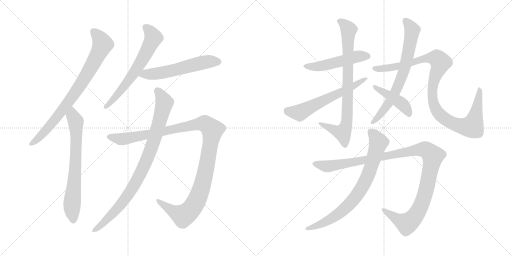
t = 0.00 s
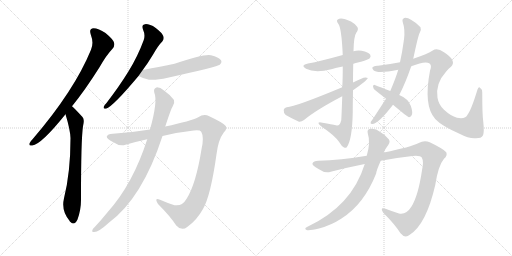
t = 2.47 s
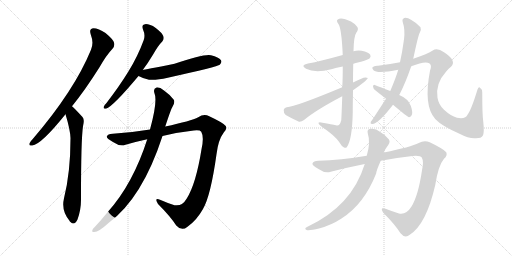
t = 4.94 s
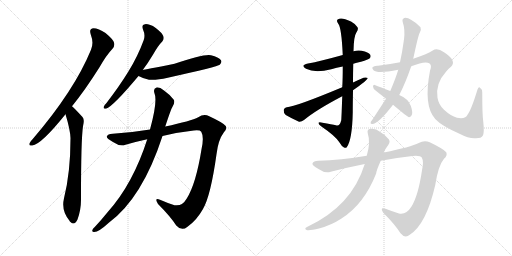
t = 7.41 s
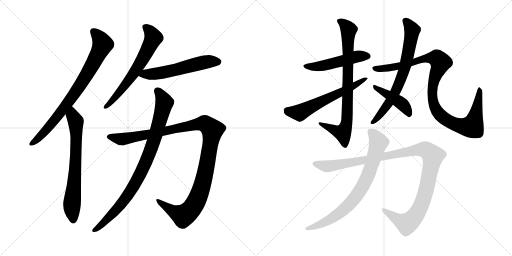
t = 9.88 s
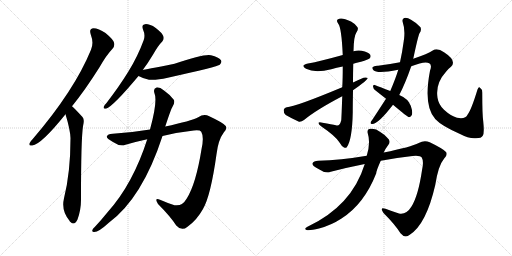
t = 12.35 s

The animated SVG that drew these frames (rendered in a browser with its animation timeline set to each time). Animation: 14 CSS @keyframes rules; one cycle of 12.35 s.

<svg version="1.1" viewBox="0 0 2048 1024" xmlns="http://www.w3.org/2000/svg">
  <g stroke="lightgray" stroke-dasharray="1,1" stroke-width="1" transform="scale(4, 4)">
    <line x1="0" y1="0" x2="256" y2="256"></line>
    <line x1="256" y1="0" x2="0" y2="256"></line>
    <line x1="128" y1="0" x2="128" y2="256"></line>
    <line x1="0" y1="128" x2="256" y2="128"></line>
    <line x1="256" y1="0" x2="512" y2="256"></line>
    <line x1="512" y1="0" x2="256" y2="256"></line>
    <line x1="384" y1="0" x2="384" y2="256"></line>
    <line x1="256" y1="128" x2="512" y2="128"></line>
  </g>
<g transform="scale(1, -1) translate(0, -850)">
   <style type="text/css">
    @keyframes keyframes0 {
      from {
       stroke: black;
       stroke-dashoffset: 809;
       stroke-width: 128;
       }
       72% {
       animation-timing-function: step-end;
       stroke: black;
       stroke-dashoffset: 0;
       stroke-width: 128;
       }
       to {
       stroke: black;
       stroke-width: 1024;
       }
       }
       #make-me-a-hanzi-animation-0 {
         animation: keyframes0 0.908366s both;
         animation-delay: 0.000000s;
         animation-timing-function: linear;
       }
    @keyframes keyframes1 {
      from {
       stroke: black;
       stroke-dashoffset: 706;
       stroke-width: 128;
       }
       70% {
       animation-timing-function: step-end;
       stroke: black;
       stroke-dashoffset: 0;
       stroke-width: 128;
       }
       to {
       stroke: black;
       stroke-width: 1024;
       }
       }
       #make-me-a-hanzi-animation-1 {
         animation: keyframes1 0.824544s both;
         animation-delay: 0.908366s;
         animation-timing-function: linear;
       }
    @keyframes keyframes2 {
      from {
       stroke: black;
       stroke-dashoffset: 647;
       stroke-width: 128;
       }
       68% {
       animation-timing-function: step-end;
       stroke: black;
       stroke-dashoffset: 0;
       stroke-width: 128;
       }
       to {
       stroke: black;
       stroke-width: 1024;
       }
       }
       #make-me-a-hanzi-animation-2 {
         animation: keyframes2 0.776530s both;
         animation-delay: 1.732910s;
         animation-timing-function: linear;
       }
    @keyframes keyframes3 {
      from {
       stroke: black;
       stroke-dashoffset: 570;
       stroke-width: 128;
       }
       65% {
       animation-timing-function: step-end;
       stroke: black;
       stroke-dashoffset: 0;
       stroke-width: 128;
       }
       to {
       stroke: black;
       stroke-width: 1024;
       }
       }
       #make-me-a-hanzi-animation-3 {
         animation: keyframes3 0.713867s both;
         animation-delay: 2.509440s;
         animation-timing-function: linear;
       }
    @keyframes keyframes4 {
      from {
       stroke: black;
       stroke-dashoffset: 1173;
       stroke-width: 128;
       }
       79% {
       animation-timing-function: step-end;
       stroke: black;
       stroke-dashoffset: 0;
       stroke-width: 128;
       }
       to {
       stroke: black;
       stroke-width: 1024;
       }
       }
       #make-me-a-hanzi-animation-4 {
         animation: keyframes4 1.204590s both;
         animation-delay: 3.223307s;
         animation-timing-function: linear;
       }
    @keyframes keyframes5 {
      from {
       stroke: black;
       stroke-dashoffset: 904;
       stroke-width: 128;
       }
       75% {
       animation-timing-function: step-end;
       stroke: black;
       stroke-dashoffset: 0;
       stroke-width: 128;
       }
       to {
       stroke: black;
       stroke-width: 1024;
       }
       }
       #make-me-a-hanzi-animation-5 {
         animation: keyframes5 0.985677s both;
         animation-delay: 4.427897s;
         animation-timing-function: linear;
       }
    @keyframes keyframes6 {
      from {
       stroke: black;
       stroke-dashoffset: 506;
       stroke-width: 128;
       }
       62% {
       animation-timing-function: step-end;
       stroke: black;
       stroke-dashoffset: 0;
       stroke-width: 128;
       }
       to {
       stroke: black;
       stroke-width: 1024;
       }
       }
       #make-me-a-hanzi-animation-6 {
         animation: keyframes6 0.661784s both;
         animation-delay: 5.413574s;
         animation-timing-function: linear;
       }
    @keyframes keyframes7 {
      from {
       stroke: black;
       stroke-dashoffset: 820;
       stroke-width: 128;
       }
       73% {
       animation-timing-function: step-end;
       stroke: black;
       stroke-dashoffset: 0;
       stroke-width: 128;
       }
       to {
       stroke: black;
       stroke-width: 1024;
       }
       }
       #make-me-a-hanzi-animation-7 {
         animation: keyframes7 0.917318s both;
         animation-delay: 6.075358s;
         animation-timing-function: linear;
       }
    @keyframes keyframes8 {
      from {
       stroke: black;
       stroke-dashoffset: 610;
       stroke-width: 128;
       }
       67% {
       animation-timing-function: step-end;
       stroke: black;
       stroke-dashoffset: 0;
       stroke-width: 128;
       }
       to {
       stroke: black;
       stroke-width: 1024;
       }
       }
       #make-me-a-hanzi-animation-8 {
         animation: keyframes8 0.746419s both;
         animation-delay: 6.992676s;
         animation-timing-function: linear;
       }
    @keyframes keyframes9 {
      from {
       stroke: black;
       stroke-dashoffset: 711;
       stroke-width: 128;
       }
       70% {
       animation-timing-function: step-end;
       stroke: black;
       stroke-dashoffset: 0;
       stroke-width: 128;
       }
       to {
       stroke: black;
       stroke-width: 1024;
       }
       }
       #make-me-a-hanzi-animation-9 {
         animation: keyframes9 0.828613s both;
         animation-delay: 7.739095s;
         animation-timing-function: linear;
       }
    @keyframes keyframes10 {
      from {
       stroke: black;
       stroke-dashoffset: 1047;
       stroke-width: 128;
       }
       77% {
       animation-timing-function: step-end;
       stroke: black;
       stroke-dashoffset: 0;
       stroke-width: 128;
       }
       to {
       stroke: black;
       stroke-width: 1024;
       }
       }
       #make-me-a-hanzi-animation-10 {
         animation: keyframes10 1.102051s both;
         animation-delay: 8.567708s;
         animation-timing-function: linear;
       }
    @keyframes keyframes11 {
      from {
       stroke: black;
       stroke-dashoffset: 438;
       stroke-width: 128;
       }
       59% {
       animation-timing-function: step-end;
       stroke: black;
       stroke-dashoffset: 0;
       stroke-width: 128;
       }
       to {
       stroke: black;
       stroke-width: 1024;
       }
       }
       #make-me-a-hanzi-animation-11 {
         animation: keyframes11 0.606445s both;
         animation-delay: 9.669759s;
         animation-timing-function: linear;
       }
    @keyframes keyframes12 {
      from {
       stroke: black;
       stroke-dashoffset: 1146;
       stroke-width: 128;
       }
       79% {
       animation-timing-function: step-end;
       stroke: black;
       stroke-dashoffset: 0;
       stroke-width: 128;
       }
       to {
       stroke: black;
       stroke-width: 1024;
       }
       }
       #make-me-a-hanzi-animation-12 {
         animation: keyframes12 1.182617s both;
         animation-delay: 10.276204s;
         animation-timing-function: linear;
       }
    @keyframes keyframes13 {
      from {
       stroke: black;
       stroke-dashoffset: 782;
       stroke-width: 128;
       }
       72% {
       animation-timing-function: step-end;
       stroke: black;
       stroke-dashoffset: 0;
       stroke-width: 128;
       }
       to {
       stroke: black;
       stroke-width: 1024;
       }
       }
       #make-me-a-hanzi-animation-13 {
         animation: keyframes13 0.886393s both;
         animation-delay: 11.458821s;
         animation-timing-function: linear;
       }
</style>
<path d="M 288.0 425.5 Q 340.0 489.5 398.0 581.5 Q 426.0 630.5 450.0 655.5 Q 460.0 665.5 456.0 680.5 Q 452.0 693.5 422.0 718.5 Q 394.0 737.5 374.0 737.5 Q 355.0 736.5 363.0 712.5 Q 376.0 678.5 364.0 651.5 Q 298.0 489.5 131.0 294.5 Q 121.0 284.5 118.0 277.5 Q 114.0 265.5 129.0 268.5 Q 165.0 272.5 262.0 393.5 L 288.0 425.5 Z" fill="lightgray"></path> 
<path d="M 262.0 393.5 Q 281.0 330.5 282.0 298.5 Q 282.0 160.5 256.0 57.5 Q 244.0 6.5 278.0 -32.5 Q 279.0 -35.5 282.0 -37.5 Q 298.0 -53.5 310.0 -27.5 Q 325.0 12.5 324.0 57.5 Q 324.0 292.5 332.0 345.5 Q 339.0 372.5 330.0 382.5 Q 293.0 422.5 288.0 425.5 C 266.0 445.5 254.0 422.5 262.0 393.5 Z" fill="lightgray"></path> 
<path d="M 571.0 570.5 Q 592.0 598.5 613.0 633.5 Q 632.0 667.5 649.0 684.5 Q 658.0 694.5 653.0 706.5 Q 649.0 718.5 623.0 738.5 Q 598.0 754.5 581.0 753.5 Q 565.0 752.5 572.0 732.5 Q 582.0 710.5 575.0 690.5 Q 551.0 624.5 513.0 563.5 Q 476.0 503.5 426.0 438.5 Q 416.0 428.5 415.0 423.5 Q 412.0 413.5 424.0 415.5 Q 452.0 424.5 554.0 546.5 L 571.0 570.5 Z" fill="lightgray"></path> 
<path d="M 554.0 546.5 Q 570.0 537.5 596.0 531.5 Q 623.0 528.5 671.0 539.5 Q 872.0 584.5 879.0 591.5 Q 889.0 601.5 884.0 609.5 Q 875.0 622.5 844.0 629.5 Q 816.0 635.5 698.0 595.5 Q 577.0 571.5 571.0 570.5 C 542.0 564.5 527.0 559.5 554.0 546.5 Z" fill="lightgray"></path> 
<path d="M 600.0 332.5 Q 521.0 319.5 451.0 315.5 Q 430.0 314.5 427.0 304.5 Q 426.0 295.5 452.0 282.5 Q 479.0 263.5 502.0 271.5 Q 547.0 284.5 589.0 293.5 L 650.0 306.5 Q 717.0 322.5 775.0 328.5 Q 800.0 331.5 805.0 323.5 Q 817.0 302.5 806.0 253.5 Q 784.0 115.5 747.0 56.5 Q 728.0 23.5 698.0 29.5 Q 667.0 39.5 640.0 51.5 Q 615.0 60.5 632.0 34.5 Q 681.0 -14.5 705.0 -51.5 Q 727.0 -76.5 750.0 -56.5 Q 786.0 -31.5 812.0 14.5 Q 843.0 68.5 866.0 233.5 Q 873.0 291.5 895.0 320.5 Q 910.0 335.5 903.0 346.5 Q 893.0 359.5 837.0 385.5 Q 815.0 395.5 793.0 381.5 Q 765.0 366.5 661.0 344.5 L 600.0 332.5 Z" fill="lightgray"></path> 
<path d="M 589.0 293.5 Q 532.0 115.5 431.0 2.5 Q 406.0 -28.5 379.0 -57.5 Q 373.0 -61.5 370.0 -68.5 Q 366.0 -78.5 376.0 -77.5 Q 394.0 -78.5 434.0 -41.5 Q 569.0 57.5 650.0 306.5 L 661.0 344.5 Q 685.0 417.5 690.0 423.5 Q 700.0 436.5 696.0 450.5 Q 683.0 469.5 656.0 488.5 Q 640.0 501.5 626.0 500.5 Q 613.0 496.5 617.0 480.5 Q 632.0 446.5 600.0 332.5 L 589.0 293.5 Z" fill="lightgray"></path> 
<path d="M 1413.0 595.0 Q 1426.0 599.0 1444.0 603.0 Q 1474.0 612.0 1478.0 616.0 Q 1485.0 623.0 1481.0 631.0 Q 1474.0 641.0 1447.0 647.0 Q 1431.0 650.0 1414.0 645.0 L 1371.0 630.0 Q 1281.0 605.0 1232.0 596.0 Q 1199.0 589.0 1224.0 575.0 Q 1260.0 557.0 1325.0 573.0 Q 1346.0 579.0 1371.0 584.0 L 1413.0 595.0 Z" fill="lightgray"></path> 
<path d="M 1412.0 520.0 Q 1412.0 557.0 1413.0 595.0 L 1414.0 645.0 Q 1415.0 705.0 1425.0 719.0 Q 1435.0 732.0 1430.0 741.0 Q 1424.0 753.0 1404.0 764.0 Q 1370.0 780.0 1357.0 775.0 Q 1341.0 771.0 1353.0 755.0 Q 1366.0 740.0 1371.0 630.0 L 1371.0 584.0 Q 1371.0 533.0 1369.0 501.0 L 1369.0 465.0 Q 1366.0 380.0 1365.0 369.0 Q 1359.0 344.0 1344.0 349.0 Q 1328.0 353.0 1290.0 359.0 Q 1277.0 363.0 1274.0 359.0 Q 1273.0 353.0 1287.0 343.0 Q 1342.0 306.0 1358.0 280.0 Q 1367.0 264.0 1376.0 260.0 Q 1383.0 257.0 1387.0 261.0 Q 1409.0 291.0 1411.0 402.0 Q 1411.0 430.0 1412.0 489.0 L 1412.0 520.0 Z" fill="lightgray"></path> 
<path d="M 1412.0 489.0 Q 1470.0 529.0 1471.0 538.0 Q 1465.0 542.0 1454.0 539.0 Q 1433.0 530.0 1412.0 520.0 L 1369.0 501.0 Q 1182.0 423.0 1147.0 421.0 Q 1135.0 418.0 1135.0 409.0 Q 1134.0 396.0 1143.0 390.0 Q 1165.0 377.0 1196.0 363.0 Q 1206.0 362.0 1216.0 370.0 Q 1264.0 410.0 1369.0 465.0 L 1412.0 489.0 Z" fill="lightgray"></path> 
<path d="M 1597.0 470.0 Q 1621.0 516.0 1645.0 585.0 L 1653.0 615.0 Q 1672.0 705.0 1678.0 717.0 Q 1687.0 729.0 1682.0 741.0 Q 1669.0 757.0 1644.0 771.0 Q 1628.0 781.0 1617.0 778.0 Q 1607.0 774.0 1611.0 761.0 Q 1621.0 733.0 1616.0 692.0 Q 1615.0 689.0 1615.0 686.0 Q 1609.0 641.0 1600.0 601.0 L 1593.0 571.0 Q 1583.0 537.0 1561.0 486.0 L 1544.0 455.0 L 1490.0 372.0 Q 1486.0 368.0 1483.0 362.0 Q 1480.0 353.0 1489.0 354.0 Q 1513.0 354.0 1572.0 431.0 L 1597.0 470.0 Z" fill="lightgray"></path> 
<path d="M 1645.0 585.0 Q 1700.0 607.0 1717.0 597.0 Q 1729.0 590.0 1720.0 567.0 Q 1693.0 426.0 1741.0 374.0 L 1744.0 371.0 Q 1766.0 347.0 1838.0 315.0 Q 1878.0 294.0 1904.0 297.0 Q 1926.0 297.0 1931.0 307.0 Q 1938.0 317.0 1933.0 364.0 Q 1929.0 392.0 1929.0 479.0 Q 1929.0 494.0 1919.0 500.0 Q 1915.0 504.0 1910.0 492.0 Q 1885.0 410.0 1870.0 391.0 Q 1863.0 373.0 1828.0 379.0 Q 1803.0 386.0 1776.0 411.0 Q 1754.0 432.0 1750.0 459.0 Q 1741.0 516.0 1784.0 563.0 Q 1791.0 573.0 1804.0 583.0 Q 1829.0 607.0 1776.0 641.0 Q 1749.0 660.0 1731.0 648.0 Q 1712.0 635.0 1653.0 615.0 L 1600.0 601.0 Q 1554.0 592.0 1512.0 587.0 Q 1496.0 588.0 1490.0 581.0 Q 1487.0 577.0 1494.0 569.0 Q 1509.0 554.0 1593.0 571.0 L 1645.0 585.0 Z" fill="lightgray"></path> 
<path d="M 1572.0 431.0 Q 1629.0 383.0 1636.0 381.0 Q 1642.0 381.0 1646.0 388.0 Q 1653.0 398.0 1643.0 427.0 Q 1633.0 455.0 1597.0 470.0 L 1561.0 486.0 Q 1521.0 502.0 1499.0 510.0 Q 1493.0 513.0 1492.0 504.0 Q 1493.0 495.0 1501.0 489.0 L 1544.0 455.0 L 1572.0 431.0 Z" fill="lightgray"></path> 
<path d="M 1523.0 207.0 Q 1590.0 220.0 1650.0 226.0 Q 1681.0 229.0 1687.0 220.0 Q 1696.0 205.0 1688.0 169.0 Q 1673.0 67.0 1646.0 24.0 Q 1625.0 -10.0 1596.0 -4.0 Q 1568.0 5.0 1542.0 15.0 Q 1517.0 24.0 1534.0 -2.0 Q 1580.0 -48.0 1602.0 -83.0 Q 1620.0 -105.0 1639.0 -89.0 Q 1705.0 -47.0 1741.0 110.0 Q 1753.0 188.0 1776.0 215.0 Q 1791.0 228.0 1785.0 241.0 Q 1775.0 254.0 1719.0 281.0 Q 1697.0 291.0 1675.0 278.0 Q 1644.0 262.0 1535.0 240.0 L 1467.0 227.0 Q 1362.0 209.0 1273.0 207.0 Q 1254.0 207.0 1250.0 197.0 Q 1247.0 188.0 1274.0 174.0 Q 1301.0 155.0 1323.0 163.0 Q 1393.0 181.0 1459.0 194.0 L 1523.0 207.0 Z" fill="lightgray"></path> 
<path d="M 1459.0 194.0 Q 1407.0 25.0 1228.0 -58.0 Q 1215.0 -65.0 1226.0 -70.0 Q 1239.0 -73.0 1276.0 -64.0 Q 1325.0 -51.0 1366.0 -24.0 Q 1457.0 34.0 1505.0 157.0 Q 1505.0 167.0 1523.0 207.0 L 1535.0 240.0 Q 1542.0 256.0 1553.0 270.0 Q 1565.0 286.0 1550.0 298.0 Q 1535.0 314.0 1521.0 322.0 Q 1502.0 338.0 1482.0 335.0 Q 1467.0 334.0 1471.0 317.0 Q 1483.0 280.0 1467.0 227.0 L 1459.0 194.0 Z" fill="lightgray"></path> 
      <clipPath id="make-me-a-hanzi-clip-0">
      <path d="M 288.0 425.5 Q 340.0 489.5 398.0 581.5 Q 426.0 630.5 450.0 655.5 Q 460.0 665.5 456.0 680.5 Q 452.0 693.5 422.0 718.5 Q 394.0 737.5 374.0 737.5 Q 355.0 736.5 363.0 712.5 Q 376.0 678.5 364.0 651.5 Q 298.0 489.5 131.0 294.5 Q 121.0 284.5 118.0 277.5 Q 114.0 265.5 129.0 268.5 Q 165.0 272.5 262.0 393.5 L 288.0 425.5 Z" fill="lightgray"></path>
      </clipPath>
      <path clip-path="url(#make-me-a-hanzi-clip-0)" d="M 374.0 722.5 L 391.0 707.5 L 411.0 673.5 L 369.0 589.5 L 309.0 491.5 L 240.0 395.5 L 156.0 299.5 L 127.0 277.5 " fill="none" id="make-me-a-hanzi-animation-0" stroke-dasharray="681 1362" stroke-linecap="round"></path>

      <clipPath id="make-me-a-hanzi-clip-1">
      <path d="M 262.0 393.5 Q 281.0 330.5 282.0 298.5 Q 282.0 160.5 256.0 57.5 Q 244.0 6.5 278.0 -32.5 Q 279.0 -35.5 282.0 -37.5 Q 298.0 -53.5 310.0 -27.5 Q 325.0 12.5 324.0 57.5 Q 324.0 292.5 332.0 345.5 Q 339.0 372.5 330.0 382.5 Q 293.0 422.5 288.0 425.5 C 266.0 445.5 254.0 422.5 262.0 393.5 Z" fill="lightgray"></path>
      </clipPath>
      <path clip-path="url(#make-me-a-hanzi-clip-1)" d="M 286.0 418.5 L 291.0 387.5 L 303.0 365.5 L 305.0 321.5 L 299.0 137.5 L 288.0 32.5 L 294.0 -27.5 " fill="none" id="make-me-a-hanzi-animation-1" stroke-dasharray="578 1156" stroke-linecap="round"></path>

      <clipPath id="make-me-a-hanzi-clip-2">
      <path d="M 571.0 570.5 Q 592.0 598.5 613.0 633.5 Q 632.0 667.5 649.0 684.5 Q 658.0 694.5 653.0 706.5 Q 649.0 718.5 623.0 738.5 Q 598.0 754.5 581.0 753.5 Q 565.0 752.5 572.0 732.5 Q 582.0 710.5 575.0 690.5 Q 551.0 624.5 513.0 563.5 Q 476.0 503.5 426.0 438.5 Q 416.0 428.5 415.0 423.5 Q 412.0 413.5 424.0 415.5 Q 452.0 424.5 554.0 546.5 L 571.0 570.5 Z" fill="lightgray"></path>
      </clipPath>
      <path clip-path="url(#make-me-a-hanzi-clip-2)" d="M 581.0 740.5 L 603.0 721.5 L 614.0 699.5 L 593.0 655.5 L 531.0 549.5 L 467.0 467.5 L 423.0 423.5 " fill="none" id="make-me-a-hanzi-animation-2" stroke-dasharray="519 1038" stroke-linecap="round"></path>

      <clipPath id="make-me-a-hanzi-clip-3">
      <path d="M 554.0 546.5 Q 570.0 537.5 596.0 531.5 Q 623.0 528.5 671.0 539.5 Q 872.0 584.5 879.0 591.5 Q 889.0 601.5 884.0 609.5 Q 875.0 622.5 844.0 629.5 Q 816.0 635.5 698.0 595.5 Q 577.0 571.5 571.0 570.5 C 542.0 564.5 527.0 559.5 554.0 546.5 Z" fill="lightgray"></path>
      </clipPath>
      <path clip-path="url(#make-me-a-hanzi-clip-3)" d="M 563.0 549.5 L 680.0 564.5 L 834.0 604.5 L 871.0 603.5 " fill="none" id="make-me-a-hanzi-animation-3" stroke-dasharray="442 884" stroke-linecap="round"></path>

      <clipPath id="make-me-a-hanzi-clip-4">
      <path d="M 600.0 332.5 Q 521.0 319.5 451.0 315.5 Q 430.0 314.5 427.0 304.5 Q 426.0 295.5 452.0 282.5 Q 479.0 263.5 502.0 271.5 Q 547.0 284.5 589.0 293.5 L 650.0 306.5 Q 717.0 322.5 775.0 328.5 Q 800.0 331.5 805.0 323.5 Q 817.0 302.5 806.0 253.5 Q 784.0 115.5 747.0 56.5 Q 728.0 23.5 698.0 29.5 Q 667.0 39.5 640.0 51.5 Q 615.0 60.5 632.0 34.5 Q 681.0 -14.5 705.0 -51.5 Q 727.0 -76.5 750.0 -56.5 Q 786.0 -31.5 812.0 14.5 Q 843.0 68.5 866.0 233.5 Q 873.0 291.5 895.0 320.5 Q 910.0 335.5 903.0 346.5 Q 893.0 359.5 837.0 385.5 Q 815.0 395.5 793.0 381.5 Q 765.0 366.5 661.0 344.5 L 600.0 332.5 Z" fill="lightgray"></path>
      </clipPath>
      <path clip-path="url(#make-me-a-hanzi-clip-4)" d="M 435.0 303.5 L 491.0 293.5 L 801.0 355.5 L 821.0 354.5 L 847.0 334.5 L 847.0 303.5 L 812.0 118.5 L 791.0 58.5 L 766.0 15.5 L 748.0 -3.5 L 730.0 -11.5 L 687.0 8.5 L 633.0 44.5 " fill="none" id="make-me-a-hanzi-animation-4" stroke-dasharray="1045 2090" stroke-linecap="round"></path>

      <clipPath id="make-me-a-hanzi-clip-5">
      <path d="M 589.0 293.5 Q 532.0 115.5 431.0 2.5 Q 406.0 -28.5 379.0 -57.5 Q 373.0 -61.5 370.0 -68.5 Q 366.0 -78.5 376.0 -77.5 Q 394.0 -78.5 434.0 -41.5 Q 569.0 57.5 650.0 306.5 L 661.0 344.5 Q 685.0 417.5 690.0 423.5 Q 700.0 436.5 696.0 450.5 Q 683.0 469.5 656.0 488.5 Q 640.0 501.5 626.0 500.5 Q 613.0 496.5 617.0 480.5 Q 632.0 446.5 600.0 332.5 L 589.0 293.5 Z" fill="lightgray"></path>
      </clipPath>
      <path clip-path="url(#make-me-a-hanzi-clip-5)" d="M 630.0 487.5 L 658.0 439.5 L 616.0 286.5 L 576.0 185.5 L 540.0 113.5 L 490.0 41.5 L 448.0 -7.5 L 379.0 -69.5 " fill="none" id="make-me-a-hanzi-animation-5" stroke-dasharray="776 1552" stroke-linecap="round"></path>

      <clipPath id="make-me-a-hanzi-clip-6">
      <path d="M 1413.0 595.0 Q 1426.0 599.0 1444.0 603.0 Q 1474.0 612.0 1478.0 616.0 Q 1485.0 623.0 1481.0 631.0 Q 1474.0 641.0 1447.0 647.0 Q 1431.0 650.0 1414.0 645.0 L 1371.0 630.0 Q 1281.0 605.0 1232.0 596.0 Q 1199.0 589.0 1224.0 575.0 Q 1260.0 557.0 1325.0 573.0 Q 1346.0 579.0 1371.0 584.0 L 1413.0 595.0 Z" fill="lightgray"></path>
      </clipPath>
      <path clip-path="url(#make-me-a-hanzi-clip-6)" d="M 1225.0 587.0 L 1244.0 583.0 L 1296.0 588.0 L 1425.0 623.0 L 1470.0 625.0 " fill="none" id="make-me-a-hanzi-animation-6" stroke-dasharray="378 756" stroke-linecap="round"></path>

      <clipPath id="make-me-a-hanzi-clip-7">
      <path d="M 1412.0 520.0 Q 1412.0 557.0 1413.0 595.0 L 1414.0 645.0 Q 1415.0 705.0 1425.0 719.0 Q 1435.0 732.0 1430.0 741.0 Q 1424.0 753.0 1404.0 764.0 Q 1370.0 780.0 1357.0 775.0 Q 1341.0 771.0 1353.0 755.0 Q 1366.0 740.0 1371.0 630.0 L 1371.0 584.0 Q 1371.0 533.0 1369.0 501.0 L 1369.0 465.0 Q 1366.0 380.0 1365.0 369.0 Q 1359.0 344.0 1344.0 349.0 Q 1328.0 353.0 1290.0 359.0 Q 1277.0 363.0 1274.0 359.0 Q 1273.0 353.0 1287.0 343.0 Q 1342.0 306.0 1358.0 280.0 Q 1367.0 264.0 1376.0 260.0 Q 1383.0 257.0 1387.0 261.0 Q 1409.0 291.0 1411.0 402.0 Q 1411.0 430.0 1412.0 489.0 L 1412.0 520.0 Z" fill="lightgray"></path>
      </clipPath>
      <path clip-path="url(#make-me-a-hanzi-clip-7)" d="M 1358.0 764.0 L 1377.0 753.0 L 1394.0 729.0 L 1389.0 369.0 L 1371.0 320.0 L 1278.0 357.0 " fill="none" id="make-me-a-hanzi-animation-7" stroke-dasharray="692 1384" stroke-linecap="round"></path>

      <clipPath id="make-me-a-hanzi-clip-8">
      <path d="M 1412.0 489.0 Q 1470.0 529.0 1471.0 538.0 Q 1465.0 542.0 1454.0 539.0 Q 1433.0 530.0 1412.0 520.0 L 1369.0 501.0 Q 1182.0 423.0 1147.0 421.0 Q 1135.0 418.0 1135.0 409.0 Q 1134.0 396.0 1143.0 390.0 Q 1165.0 377.0 1196.0 363.0 Q 1206.0 362.0 1216.0 370.0 Q 1264.0 410.0 1369.0 465.0 L 1412.0 489.0 Z" fill="lightgray"></path>
      </clipPath>
      <path clip-path="url(#make-me-a-hanzi-clip-8)" d="M 1148.0 408.0 L 1198.0 399.0 L 1339.0 472.0 L 1417.0 505.0 L 1467.0 537.0 " fill="none" id="make-me-a-hanzi-animation-8" stroke-dasharray="482 964" stroke-linecap="round"></path>

      <clipPath id="make-me-a-hanzi-clip-9">
      <path d="M 1597.0 470.0 Q 1621.0 516.0 1645.0 585.0 L 1653.0 615.0 Q 1672.0 705.0 1678.0 717.0 Q 1687.0 729.0 1682.0 741.0 Q 1669.0 757.0 1644.0 771.0 Q 1628.0 781.0 1617.0 778.0 Q 1607.0 774.0 1611.0 761.0 Q 1621.0 733.0 1616.0 692.0 Q 1615.0 689.0 1615.0 686.0 Q 1609.0 641.0 1600.0 601.0 L 1593.0 571.0 Q 1583.0 537.0 1561.0 486.0 L 1544.0 455.0 L 1490.0 372.0 Q 1486.0 368.0 1483.0 362.0 Q 1480.0 353.0 1489.0 354.0 Q 1513.0 354.0 1572.0 431.0 L 1597.0 470.0 Z" fill="lightgray"></path>
      </clipPath>
      <path clip-path="url(#make-me-a-hanzi-clip-9)" d="M 1621.0 767.0 L 1649.0 730.0 L 1616.0 567.0 L 1594.0 509.0 L 1552.0 432.0 L 1491.0 362.0 " fill="none" id="make-me-a-hanzi-animation-9" stroke-dasharray="583 1166" stroke-linecap="round"></path>

      <clipPath id="make-me-a-hanzi-clip-10">
      <path d="M 1645.0 585.0 Q 1700.0 607.0 1717.0 597.0 Q 1729.0 590.0 1720.0 567.0 Q 1693.0 426.0 1741.0 374.0 L 1744.0 371.0 Q 1766.0 347.0 1838.0 315.0 Q 1878.0 294.0 1904.0 297.0 Q 1926.0 297.0 1931.0 307.0 Q 1938.0 317.0 1933.0 364.0 Q 1929.0 392.0 1929.0 479.0 Q 1929.0 494.0 1919.0 500.0 Q 1915.0 504.0 1910.0 492.0 Q 1885.0 410.0 1870.0 391.0 Q 1863.0 373.0 1828.0 379.0 Q 1803.0 386.0 1776.0 411.0 Q 1754.0 432.0 1750.0 459.0 Q 1741.0 516.0 1784.0 563.0 Q 1791.0 573.0 1804.0 583.0 Q 1829.0 607.0 1776.0 641.0 Q 1749.0 660.0 1731.0 648.0 Q 1712.0 635.0 1653.0 615.0 L 1600.0 601.0 Q 1554.0 592.0 1512.0 587.0 Q 1496.0 588.0 1490.0 581.0 Q 1487.0 577.0 1494.0 569.0 Q 1509.0 554.0 1593.0 571.0 L 1645.0 585.0 Z" fill="lightgray"></path>
      </clipPath>
      <path clip-path="url(#make-me-a-hanzi-clip-10)" d="M 1498.0 577.0 L 1559.0 578.0 L 1651.0 599.0 L 1684.0 613.0 L 1748.0 616.0 L 1762.0 601.0 L 1736.0 533.0 L 1729.0 497.0 L 1737.0 426.0 L 1772.0 380.0 L 1805.0 359.0 L 1841.0 347.0 L 1889.0 344.0 L 1908.0 414.0 L 1918.0 492.0 " fill="none" id="make-me-a-hanzi-animation-10" stroke-dasharray="919 1838" stroke-linecap="round"></path>

      <clipPath id="make-me-a-hanzi-clip-11">
      <path d="M 1572.0 431.0 Q 1629.0 383.0 1636.0 381.0 Q 1642.0 381.0 1646.0 388.0 Q 1653.0 398.0 1643.0 427.0 Q 1633.0 455.0 1597.0 470.0 L 1561.0 486.0 Q 1521.0 502.0 1499.0 510.0 Q 1493.0 513.0 1492.0 504.0 Q 1493.0 495.0 1501.0 489.0 L 1544.0 455.0 L 1572.0 431.0 Z" fill="lightgray"></path>
      </clipPath>
      <path clip-path="url(#make-me-a-hanzi-clip-11)" d="M 1500.0 502.0 L 1605.0 437.0 L 1627.0 413.0 L 1638.0 389.0 " fill="none" id="make-me-a-hanzi-animation-11" stroke-dasharray="310 620" stroke-linecap="round"></path>

      <clipPath id="make-me-a-hanzi-clip-12">
      <path d="M 1523.0 207.0 Q 1590.0 220.0 1650.0 226.0 Q 1681.0 229.0 1687.0 220.0 Q 1696.0 205.0 1688.0 169.0 Q 1673.0 67.0 1646.0 24.0 Q 1625.0 -10.0 1596.0 -4.0 Q 1568.0 5.0 1542.0 15.0 Q 1517.0 24.0 1534.0 -2.0 Q 1580.0 -48.0 1602.0 -83.0 Q 1620.0 -105.0 1639.0 -89.0 Q 1705.0 -47.0 1741.0 110.0 Q 1753.0 188.0 1776.0 215.0 Q 1791.0 228.0 1785.0 241.0 Q 1775.0 254.0 1719.0 281.0 Q 1697.0 291.0 1675.0 278.0 Q 1644.0 262.0 1535.0 240.0 L 1467.0 227.0 Q 1362.0 209.0 1273.0 207.0 Q 1254.0 207.0 1250.0 197.0 Q 1247.0 188.0 1274.0 174.0 Q 1301.0 155.0 1323.0 163.0 Q 1393.0 181.0 1459.0 194.0 L 1523.0 207.0 Z" fill="lightgray"></path>
      </clipPath>
      <path clip-path="url(#make-me-a-hanzi-clip-12)" d="M 1259.0 195.0 L 1301.0 185.0 L 1325.0 186.0 L 1673.0 251.0 L 1694.0 253.0 L 1714.0 245.0 L 1731.0 220.0 L 1709.0 106.0 L 1686.0 32.0 L 1656.0 -20.0 L 1624.0 -43.0 L 1535.0 8.0 " fill="none" id="make-me-a-hanzi-animation-12" stroke-dasharray="1018 2036" stroke-linecap="round"></path>

      <clipPath id="make-me-a-hanzi-clip-13">
      <path d="M 1459.0 194.0 Q 1407.0 25.0 1228.0 -58.0 Q 1215.0 -65.0 1226.0 -70.0 Q 1239.0 -73.0 1276.0 -64.0 Q 1325.0 -51.0 1366.0 -24.0 Q 1457.0 34.0 1505.0 157.0 Q 1505.0 167.0 1523.0 207.0 L 1535.0 240.0 Q 1542.0 256.0 1553.0 270.0 Q 1565.0 286.0 1550.0 298.0 Q 1535.0 314.0 1521.0 322.0 Q 1502.0 338.0 1482.0 335.0 Q 1467.0 334.0 1471.0 317.0 Q 1483.0 280.0 1467.0 227.0 L 1459.0 194.0 Z" fill="lightgray"></path>
      </clipPath>
      <path clip-path="url(#make-me-a-hanzi-clip-13)" d="M 1482.0 323.0 L 1501.0 305.0 L 1514.0 280.0 L 1477.0 159.0 L 1434.0 78.0 L 1380.0 16.0 L 1327.0 -24.0 L 1265.0 -55.0 L 1231.0 -65.0 " fill="none" id="make-me-a-hanzi-animation-13" stroke-dasharray="654 1308" stroke-linecap="round"></path>

</g>
</svg>
